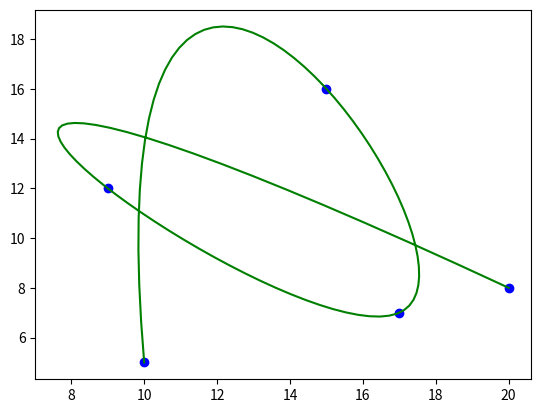

This figure's Python source:
from matplotlib import pyplot as plt
import numpy as np
from scipy import interpolate

# coordinates
x = np.array([10, 15, 17, 9, 20])
y = np.array([5, 16, 7, 12, 8])

# s=0 to pass through all points; per=F for open loop
path, u = interpolate.splprep([x, y], s = 0, per = False)

# fits for 100 evenly-spaced distance values
xi, yi = interpolate.splev(np.linspace(0, 1, 100), path)

# plot
fig, ax = plt.subplots(1, 1)
ax.plot(x, y, 'ob')
ax.plot(xi, yi, '-g')
plt.show()
